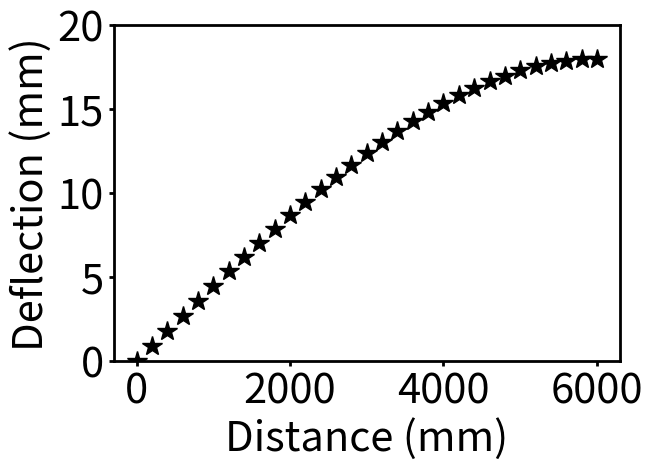

Python code for this plot:
# Python script to plot deflection of a
# simply-supported beam under point load
# This plot is for half of the beam
import numpy as np
import matplotlib.pyplot as plt
# Beam parameters
L = 12000  # length in mm
I = 5 * (10**9) #moment of inertia(mm^4)
E = 200000 #modulus of elasticity(N/mm^2)
F = 500 * 1000  # force (N)
# CalculatING deflection, delta (mm)
x =np.arange(0,6001,200,dtype=np.int64)
delta =(F*x*((3*(L**2))-(4*(x**2))))/(48*E*I)
# Plotting
plt.plot(x, delta, '*k', markersize=15)
plt.xlabel('Distance (mm)', fontsize=30)
plt.ylabel('Deflection (mm)', fontsize=30)
plt.ylim([0, 20])  # limits of the y-axis
plt.gca().tick_params(axis='both',labelsize=30,
                      width=2.0)
plt.gca().spines['top'].set_linewidth(2.0)
plt.gca().spines['right'].set_linewidth(2.0)
plt.gca().spines['left'].set_linewidth(2.0)
plt.gca().spines['bottom'].set_linewidth(2.0)
plt.tight_layout()
plt.show()
# End of Python code.
